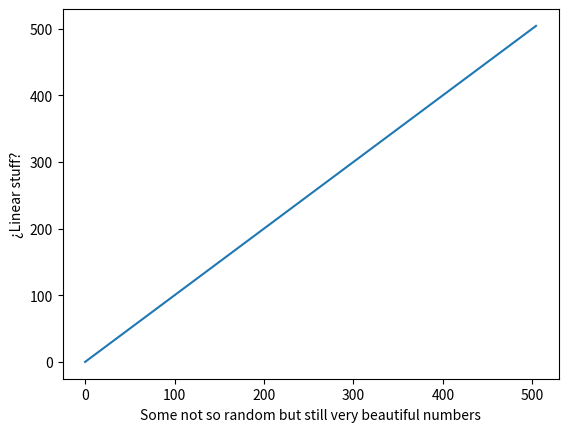

Source code (Python):
import matplotlib.pyplot as plt
import numpy as np

amount_values = 505

x = np.arange(amount_values)
y = x
plt.ylabel('¿Linear stuff?')
plt.xlabel('Some not so random but still very beautiful numbers')
print("Haha, I made some changes.")

plt.plot(x, y)
plt.show()
